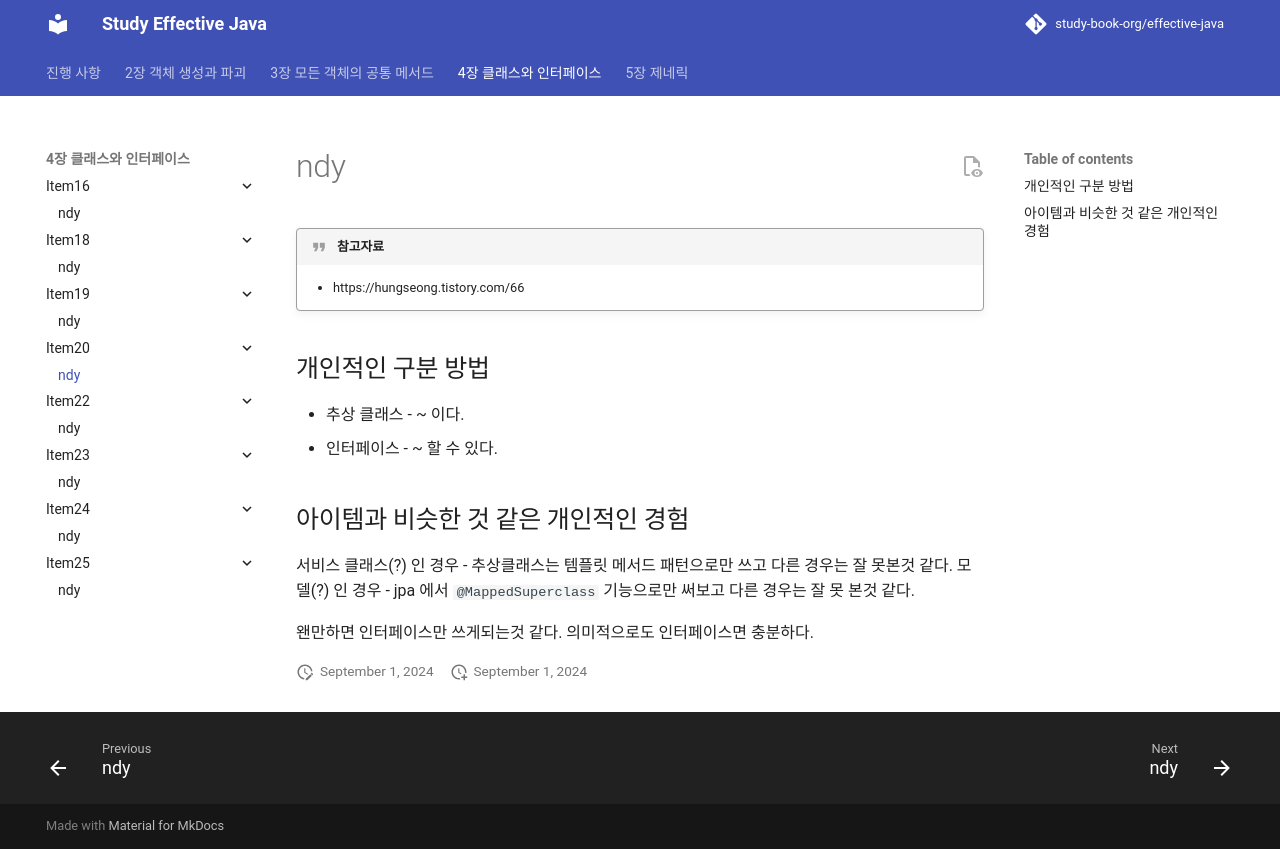

repository: study-book-org/effective-java · page: chapter04/item20/ndy/index.html · generator: mkdocs

---
title: ndy
---

> [!QUOTE] 참고자료
> - https://hungseong.tistory.com/66

## 개인적인 구분 방법

- 추상 클래스 - ~ 이다.
- 인터페이스 - ~ 할 수 있다.

## 아이템과 비슷한 것 같은 개인적인 경험

 서비스 클래스(?) 인 경우 - 추상클래스는 템플릿 메서드 패턴으로만 쓰고 다른 경우는 잘 못본것 같다.
 모델(?) 인 경우              - jpa 에서 `@MappedSuperclass` 기능으로만 써보고 다른 경우는 잘 못 본것 같다.

왠만하면 인터페이스만 쓰게되는것 같다. 의미적으로도 인터페이스면 충분하다.
